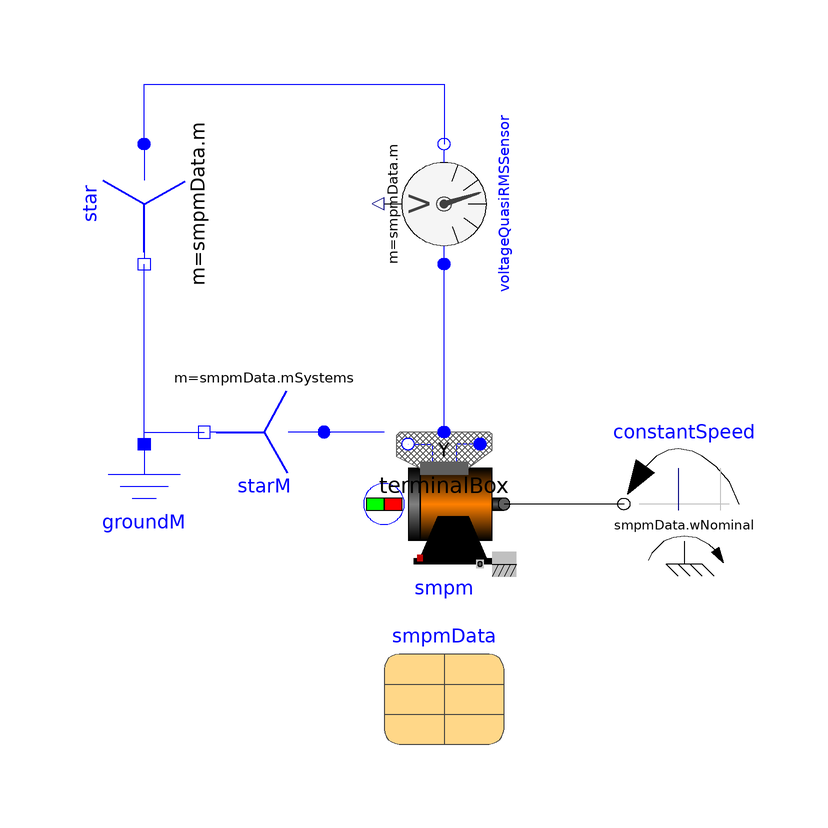

Above is the diagram view of the following Modelica model: its components placed by their Placement annotations and its connect equations drawn as lines.

model NoLoad "No-Load of PermanentMagnetSynchronousMachine"
  extends Modelica.Icons.Example;
  Modelica.Magnetic.FundamentalWave.BasicMachines.SynchronousMachines.SM_PermanentMagnet
    smpm(
    m=smpmData.m,
    p=smpmData.p,
    fsNominal=smpmData.fsNominal,
    TsOperational=smpmData.TsNominal,
    TrOperational=smpmData.TrNominal,
    Rs=smpmData.Rs,
    TsRef=smpmData.TsRef,
    alpha20s=smpmData.alpha20s,
    Lszero=smpmData.Lszero,
    Lssigma=smpmData.Lssigma,
    Jr=smpmData.Jr,
    Js=smpmData.Js,
    frictionParameters=smpmData.frictionParameters,
    phiMechanical(fixed=true),
    statorCoreParameters=smpmData.statorCoreParameters,
    strayLoadParameters=smpmData.strayLoadParameters,
    VsOpenCircuit=smpmData.VsOpenCircuit,
    Lmd=smpmData.Lmd,
    Lmq=smpmData.Lmq,
    useDamperCage=smpmData.useDamperCage,
    Lrsigmad=smpmData.Lrsigmad,
    Lrsigmaq=smpmData.Lrsigmaq,
    Rrd=smpmData.Rrd,
    Rrq=smpmData.Rrq,
    TrRef=smpmData.TrRef,
    alpha20r=smpmData.alpha20r,
    permanentMagnetLossParameters=smpmData.permanentMagnetLossParameters)
    annotation (Placement(transformation(extent={{-20,-30},{0,-10}})));
  Modelica.Electrical.Polyphase.Basic.Star star(final m=smpmData.m)
                                                           annotation (
      Placement(transformation(extent={{10,-10},{-10,10}},
        rotation=90,
        origin={-60,30})));
  Modelica.Electrical.Polyphase.Sensors.VoltageQuasiRMSSensor voltageQuasiRMSSensor(m=
        smpmData.m)
    annotation (Placement(transformation(
        extent={{10,-10},{-10,10}},
        rotation=270,
        origin={-10,30})));
  Modelica.Electrical.Analog.Basic.Ground groundM annotation (Placement(
        transformation(
        origin={-60,-20},
        extent={{-10,-10},{10,10}},
        rotation=0)));
  Modelica.Electrical.Machines.Utilities.MultiTerminalBox
                                                     terminalBox(m=smpmData.m,
      terminalConnection="Y")
    annotation (Placement(transformation(extent={{-20,-14},{0,6}})));
  Modelica.Mechanics.Rotational.Sources.ConstantSpeed constantSpeed(w_fixed=
        smpmData.wNominal)
    annotation (Placement(transformation(extent={{40,-30},{20,-10}})));
  parameter ParameterRecords.Smpm1FT7102
                                      smpmData
    "Synchronous machine data"
    annotation (Placement(transformation(extent={{-20,-60},{0,-40}})));
  Modelica.Electrical.Polyphase.Basic.Star starM(m=smpmData.mSystems)
                                                                     annotation (
     Placement(transformation(
        extent={{-10,-10},{10,10}},
        rotation=180,
        origin={-40,-8})));
equation
  connect(terminalBox.plug_sn, smpm.plug_sn) annotation (Line(
      points={{-16,-10},{-16,-10}},
      color={0,0,255}));
  connect(terminalBox.plug_sp, smpm.plug_sp) annotation (Line(
      points={{-4,-10},{-4,-10}},
      color={0,0,255}));
  connect(groundM.p, star.pin_n)
    annotation (Line(points={{-60,-10},{-60,20}}, color={0,0,255}));
  connect(star.plug_p, voltageQuasiRMSSensor.plug_n) annotation (Line(points={{-60,40},
          {-60,50},{-10,50},{-10,40}},         color={0,0,255}));
  connect(terminalBox.plugSupply, voltageQuasiRMSSensor.plug_p) annotation (Line(
        points={{-10,-8},{-10,20}},                   color={0,0,255}));
  connect(terminalBox.starpoint, starM.plug_p)
    annotation (Line(points={{-20,-8},{-30,-8}}, color={0,0,255}));
  connect(groundM.p, starM.pin_n)
    annotation (Line(points={{-60,-10},{-60,-8},{-50,-8}}, color={0,0,255}));
  connect(constantSpeed.flange, smpm.flange)
    annotation (Line(points={{20,-20},{0,-20}}, color={0,0,0}));
  annotation (experiment(StopTime=0.1, Interval=1E-4, Tolerance=1e-06), Documentation(
        info="<html>
<p>
The no-load voltage of a synchronous machine with permanent magnets measured.
</p>
</html>"));
end NoLoad;